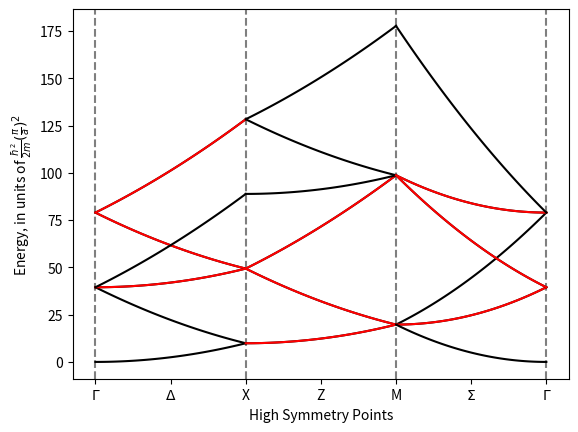

Here is the Python script that generated this plot:

import numpy as np
import matplotlib.pyplot as p

from math import pi
from itertools import product

# this script will make a band plot for a 2-dimensional square lattice

def energy(kx: float, ky: float) -> float:
    return kx**2 + ky**2

g_range = 1
# a and b represent the physical and reciprocal basis vectors
# for more complex lattices, a better strategy should be found
a: np.array = np.array((1, 1))
b: np.array = 2*pi/a

# how many points to sample along each path
resolution = 50


# the paths along which the bands are plotted
# each path is split into a separate list of x and y coordinates
# so that they can be passed as arrays into the energy() function
# with no extra fuss
gamma_x_kx = np.linspace(0, b[0]/2, num = resolution)
gamma_x_ky = np.zeros(resolution)

x_m_kx  = np.zeros(resolution) + b[0]/2
x_m_ky  = np.linspace(0, b[1]/2, num = resolution)

m_gamma_kx = np.linspace(b[0]/2, 0, num = resolution)
m_gamma_ky = np.linspace(b[1]/2, 0, num = resolution)


gamma_x_plot_range = np.linspace(0, 2)
x_m_plot_range  = np.linspace(2, 4)
m_gamma_plot_range = np.linspace(4, 6)


fig = p.figure()
ax  = fig.add_subplot()

# add lines to separate the paths and make reading the plot easier
for point in [0, 2, 4, 6]:
    p.axvline(point, linestyle = "--", color = (0, 0, 0, .5))

# define the g offsets to iterate over
g_x = range(-g_range, g_range + 1)
g_y = range(-g_range, g_range + 1)

g_offsets = product(g_x, g_y)


# TODO: make sure there's a handler for if this ever runs out
# if that situation is hit, come up with a better solution
degeneracy_colors = ["black", "red", "blue", "green", "purple"]

seen_gamma_x_endpoints: set = set()
seen_x_m_endpoints: set = set()
seen_m_gamma_endpoints: set = set()

# TODO: keep track of degenerate bands
# current idea: hold a set of start and end points for each band
# that's been plotted, and compare each new start/end point
# to the set
# to consider:
#  - might run into trouble around different path sections having
#    the same start/end point
for offset in g_offsets:
    gamma_color_idx = 0
    x_color_idx = 0
    m_color_idx = 0

    gamma_x_energies = energy(gamma_x_kx + offset[0]*b[0], gamma_x_ky + offset[1]*b[1])
    x_m_energies = energy(x_m_kx + offset[0]*b[0], x_m_ky + offset[1]*b[1])
    m_gamma_energies = energy(m_gamma_kx + offset[0]*b[0], m_gamma_ky + offset[1]*b[1])

    # check endpoints for degeneracy
    gamma_x_endpoints = (gamma_x_energies[0], gamma_x_energies[-1])
    x_m_endpoints = (x_m_energies[0], x_m_energies[-1])
    m_gamma_endpoints = (m_gamma_energies[0], m_gamma_energies[-1])

    if gamma_x_endpoints in seen_gamma_x_endpoints:
        gamma_color_idx += 1
    else:
        seen_gamma_x_endpoints.add(gamma_x_endpoints)

    if x_m_endpoints in seen_x_m_endpoints:
        x_color_idx += 1
    else:
        seen_x_m_endpoints.add(x_m_endpoints)

    if m_gamma_endpoints in seen_m_gamma_endpoints:
        m_color_idx += 1
    else:
        seen_m_gamma_endpoints.add(m_gamma_endpoints)

    ax.plot(gamma_x_plot_range, gamma_x_energies, color = degeneracy_colors[gamma_color_idx])
    ax.plot(x_m_plot_range, x_m_energies, color = degeneracy_colors[x_color_idx])
    ax.plot(m_gamma_plot_range, m_gamma_energies, color = degeneracy_colors[m_color_idx])

ax.set_xlabel("High Symmetry Points")
ax.set_xticks([0, 1, 2, 3, 4, 5, 6])
ax.set_xticklabels([r"$\Gamma$", r"$\Delta$", r"X", r"Z", r"M", r"$\Sigma$", r"$\Gamma$"])
ax.set_ylabel(r"Energy, in units of $\frac{ħ^2}{2m}(\frac{π}{a})^2$")
p.show()
